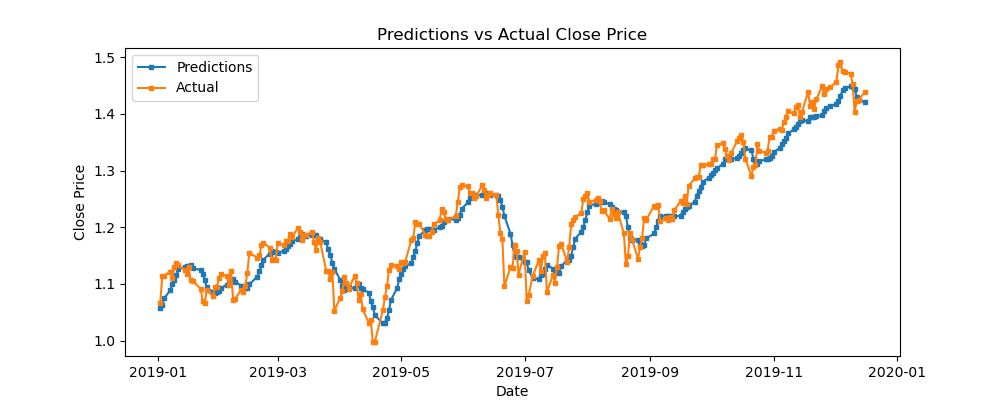

The data file committed next to this chart (first rows):
predictions, actual, difference
1.058, 1.066, -0.007514
1.062, 1.114, -0.05163
1.075, 1.115, -0.03991
1.089, 1.122, -0.033
1.1, 1.11, -0.01022
1.107, 1.13, -0.02354
1.115, 1.137, -0.0215
1.125, 1.133, -0.007508
1.13, 1.125, 0.005371
1.131, 1.118, 0.01387
1.131, 1.13, 0.001805
1.133, 1.107, 0.02574
1.128, 1.106, 0.02269
1.124, 1.091, 0.03301
1.118, 1.069, 0.04859
1.106, 1.067, 0.03935
1.094, 1.089, 0.005163
1.086, 1.078, 0.007731
1.084, 1.094, -0.01001
1.086, 1.095, -0.009157
1.088, 1.11, -0.02209
1.093, 1.117, -0.0246
1.099, 1.114, -0.0155
1.106, 1.099, 0.006565
1.106, 1.123, -0.01619
1.109, 1.072, 0.03629
1.104, 1.074, 0.03007
1.097, 1.089, 0.007361
1.096, 1.086, 0.009784
1.093, 1.096, -0.003351
1.093, 1.119, -0.02584
1.099, 1.155, -0.05563
1.113, 1.146, -0.03314
1.124, 1.15, -0.02681
1.133, 1.169, -0.03561
1.143, 1.173, -0.0301
1.154, 1.164, -0.01031
1.158, 1.143, 0.01485
1.157, 1.144, 0.0132
1.156, 1.142, 0.01342
1.154, 1.172, -0.01789
1.159, 1.169, -0.009681
1.162, 1.176, -0.01367
1.167, 1.176, -0.00824
1.171, 1.188, -0.01676
1.176, 1.182, -0.006768
1.179, 1.198, -0.01962
1.183, 1.192, -0.00838
1.188, 1.177, 0.0105
1.185, 1.186, -0.001189
1.184, 1.187, -0.002637
1.186, 1.191, -0.005109
1.186, 1.174, 0.01293
1.186, 1.16, 0.02585
1.18, 1.182, -0.001839
1.18, 1.174, 0.005155
1.173, 1.123, 0.05028
1.161, 1.123, 0.03774
1.152, 1.108, 0.04355
1.137, 1.12, 0.01614
... 182 more rows
